Photos from the image-classification dataset "videogames-cnn-dataset" in the GitHub repository Pablo-H-H/Inteligencia_Artificial_Clasificador_Videojuegos. Its 21 classes are: Apex Legends, CSGO, Clash Royale, Dead by Daylight, Dota 2, Escape from Tarkov, FIFA 21, Fortnite, Free Fire, GTA V, League of Legends, Minecraft, Overwatch, PUBG Battlegrounds, Rainbow Six, Rocket League, Rust, Sea of Thieves, Valorant, Warzone, World of Warcraft.

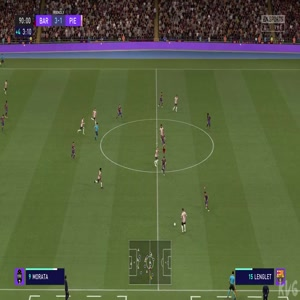
Label: FIFA 21

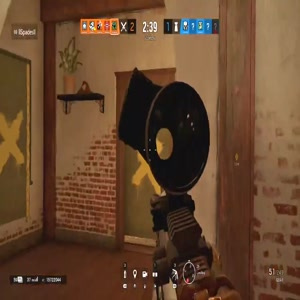
Label: Rainbow Six

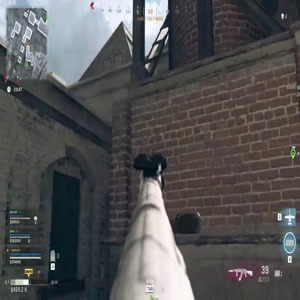
Label: Warzone

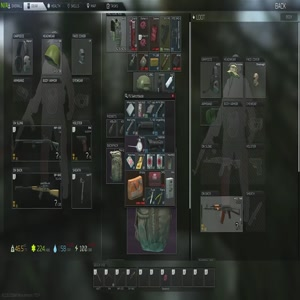
Label: Escape from Tarkov

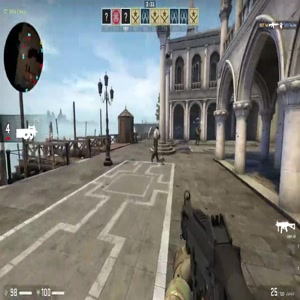
Label: CSGO

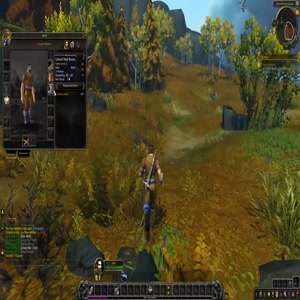
Label: World of Warcraft
